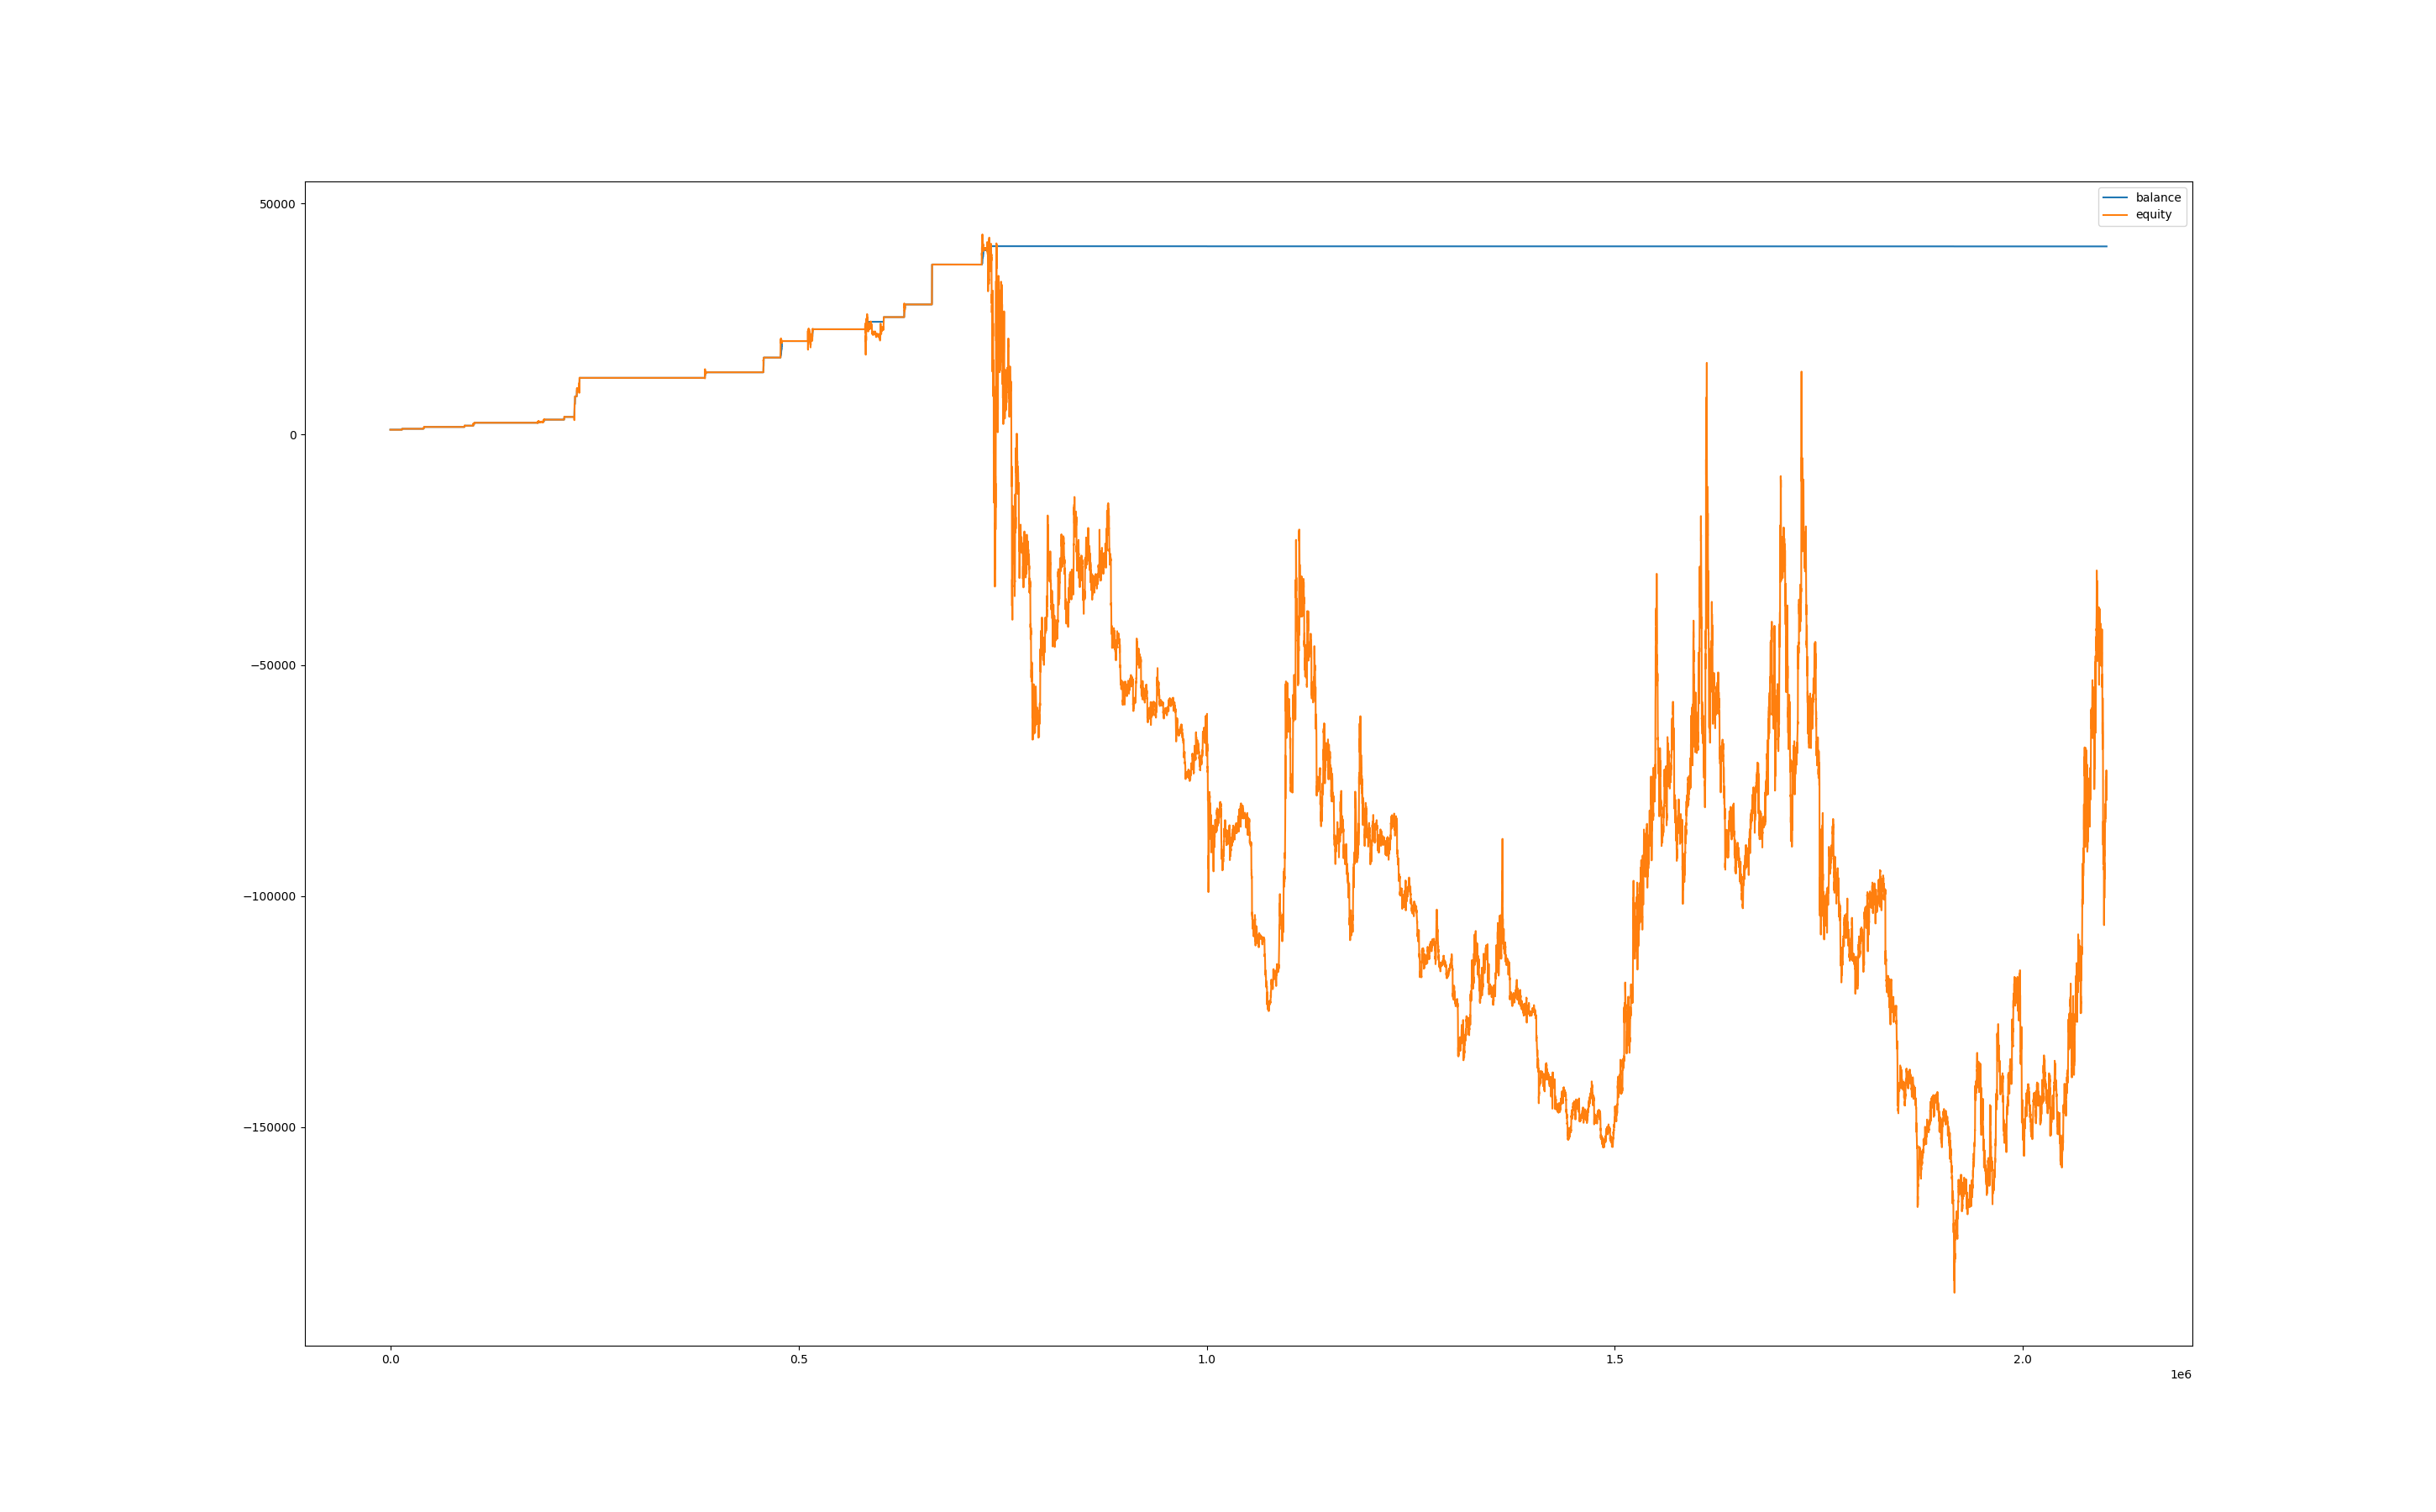

Values plotted in this chart, from the file beside it:
, balance, equity
0, 1020, 1000
60, 1020, 1000
120, 1020, 1000
180, 1020, 1000
240, 1020, 1000
300, 1020, 1000
360, 1020, 1000
420, 1020, 1000
480, 1020, 1000
540, 1020, 1000
600, 1020, 1000
660, 1020, 1000
720, 1020, 1000
780, 1020, 1000
840, 1020, 1000
900, 1020, 1000
960, 1020, 1000
1020, 1020, 1000
1080, 1020, 1000
1140, 1020, 1000
1200, 1020, 1000
1260, 1020, 1000
1320, 1020, 1000
1380, 1020, 1000
1440, 1020, 1000
1500, 1020, 1000
1560, 1020, 1000
1620, 1020, 1000
1680, 1020, 1000
1740, 1020, 1000
1800, 1020, 1000
1860, 1020, 1000
1920, 1020, 1000
1980, 1020, 1000
2040, 1020, 1000
2100, 1020, 1000
2160, 1020, 1000
2220, 1020, 1000
2280, 1020, 1000
2340, 1020, 1000
2400, 1020, 1000
2460, 1020, 1000
2520, 1020, 1000
2580, 1020, 1000
2640, 1020, 1000
2700, 1020, 1000
2760, 1020, 1000
2820, 1020, 1000
2880, 1020, 1000
2940, 1020, 1000
3000, 1020, 1000
3060, 1020, 1000
3120, 1020, 1000
3180, 1020, 1000
3240, 1020, 1000
3300, 1020, 1000
3360, 1020, 1000
3420, 1020, 1000
3480, 1020, 1000
3540, 1020, 1000
... 34,979 more rows
